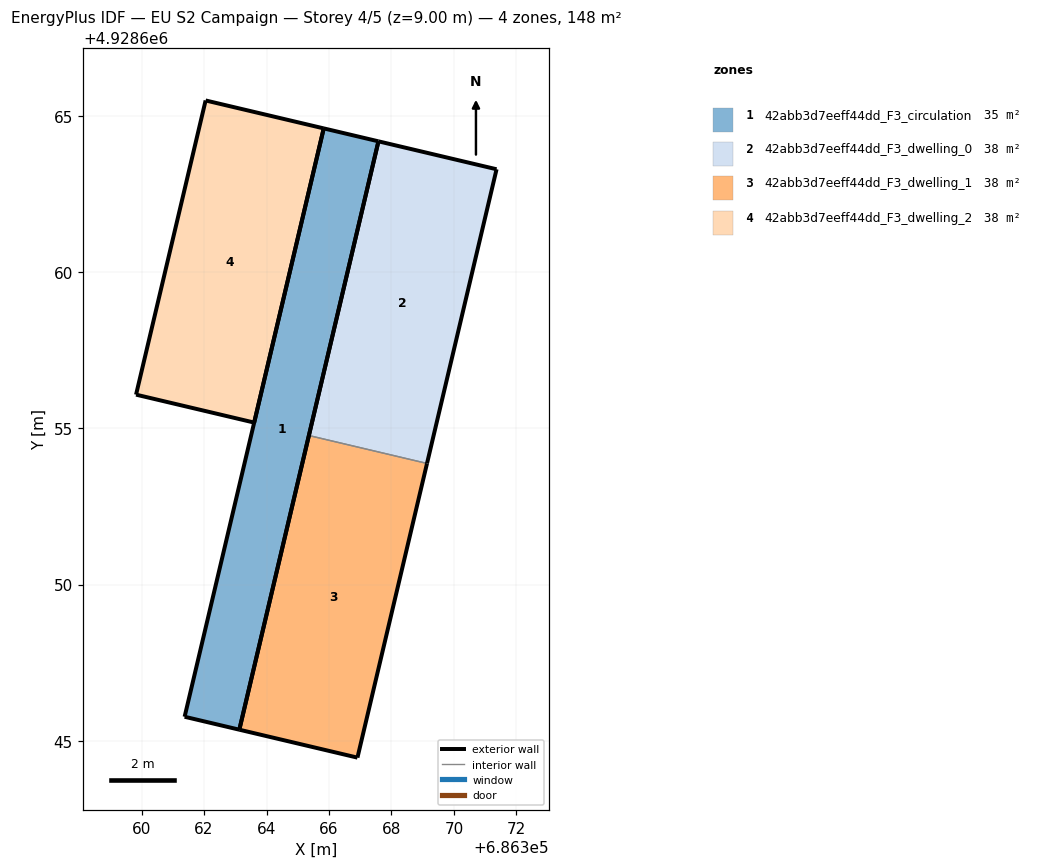
=== STOREY PLAN SPEC (per zone: floor XY polygon, exterior-wall plan segments, windows/doors) ===
zone 1: 42abb3d7eeff44dd_F3_circulation  (34.8 m²)
  floor: (686367.58, 4928664.19) (686363.13, 4928645.35) (686361.38, 4928645.77) (686365.83, 4928664.61)
  exterior wall: (686361.38, 4928645.77) – (686363.13, 4928645.35)  [1.8 m]
  exterior wall: (686363.13, 4928645.35) – (686367.58, 4928664.19)  [19.4 m]
  exterior wall: (686367.58, 4928664.19) – (686365.83, 4928664.61)  [1.8 m]
  exterior wall: (686365.83, 4928664.61) – (686361.38, 4928645.77)  [19.4 m]
zone 2: 42abb3d7eeff44dd_F3_dwelling_0  (37.6 m²)
  floor: (686371.37, 4928663.30) (686369.14, 4928653.88) (686365.36, 4928654.77) (686367.58, 4928664.19)
  exterior wall: (686369.14, 4928653.88) – (686371.37, 4928663.30)  [9.7 m]
  exterior wall: (686371.37, 4928663.30) – (686367.58, 4928664.19)  [3.9 m]
  exterior wall: (686367.58, 4928664.19) – (686365.36, 4928654.77)  [9.7 m]
  interior walls: 1
zone 3: 42abb3d7eeff44dd_F3_dwelling_1  (37.6 m²)
  floor: (686369.14, 4928653.88) (686366.91, 4928644.46) (686363.13, 4928645.35) (686365.36, 4928654.77)
  exterior wall: (686366.91, 4928644.46) – (686369.14, 4928653.88)  [9.7 m]
  exterior wall: (686365.36, 4928654.77) – (686363.13, 4928645.35)  [9.7 m]
  exterior wall: (686363.13, 4928645.35) – (686366.91, 4928644.46)  [3.9 m]
  interior walls: 1
zone 4: 42abb3d7eeff44dd_F3_dwelling_2  (37.6 m²)
  floor: (686365.83, 4928664.61) (686363.61, 4928655.19) (686359.82, 4928656.08) (686362.05, 4928665.50)
  exterior wall: (686362.05, 4928665.50) – (686359.82, 4928656.08)  [9.7 m]
  exterior wall: (686359.82, 4928656.08) – (686363.61, 4928655.19)  [3.9 m]
  exterior wall: (686363.61, 4928655.19) – (686365.83, 4928664.61)  [9.7 m]
  exterior wall: (686365.83, 4928664.61) – (686362.05, 4928665.50)  [3.9 m]

=== DERIVED (storey summary) ===
Building: EU S2 Campaign
Storey: 4 of 5  (floor level z = 9.00 m)
Storey gross floor area: 147.7 m²
Zones on this storey: 4
  - 42abb3d7eeff44dd_F3_circulation: floor 34.8 m²; exterior wall 42.3 m (126.9 m²); WWR 0.0%
  - 42abb3d7eeff44dd_F3_dwelling_0: floor 37.6 m²; exterior wall 23.2 m (69.7 m²); WWR 0.0%
  - 42abb3d7eeff44dd_F3_dwelling_1: floor 37.6 m²; exterior wall 23.2 m (69.7 m²); WWR 0.0%
  - 42abb3d7eeff44dd_F3_dwelling_2: floor 37.6 m²; exterior wall 27.1 m (81.4 m²); WWR 0.0%
Zone adjacency (shared interzone walls):
  - 42abb3d7eeff44dd_F3_dwelling_0 ↔ 42abb3d7eeff44dd_F3_dwelling_1